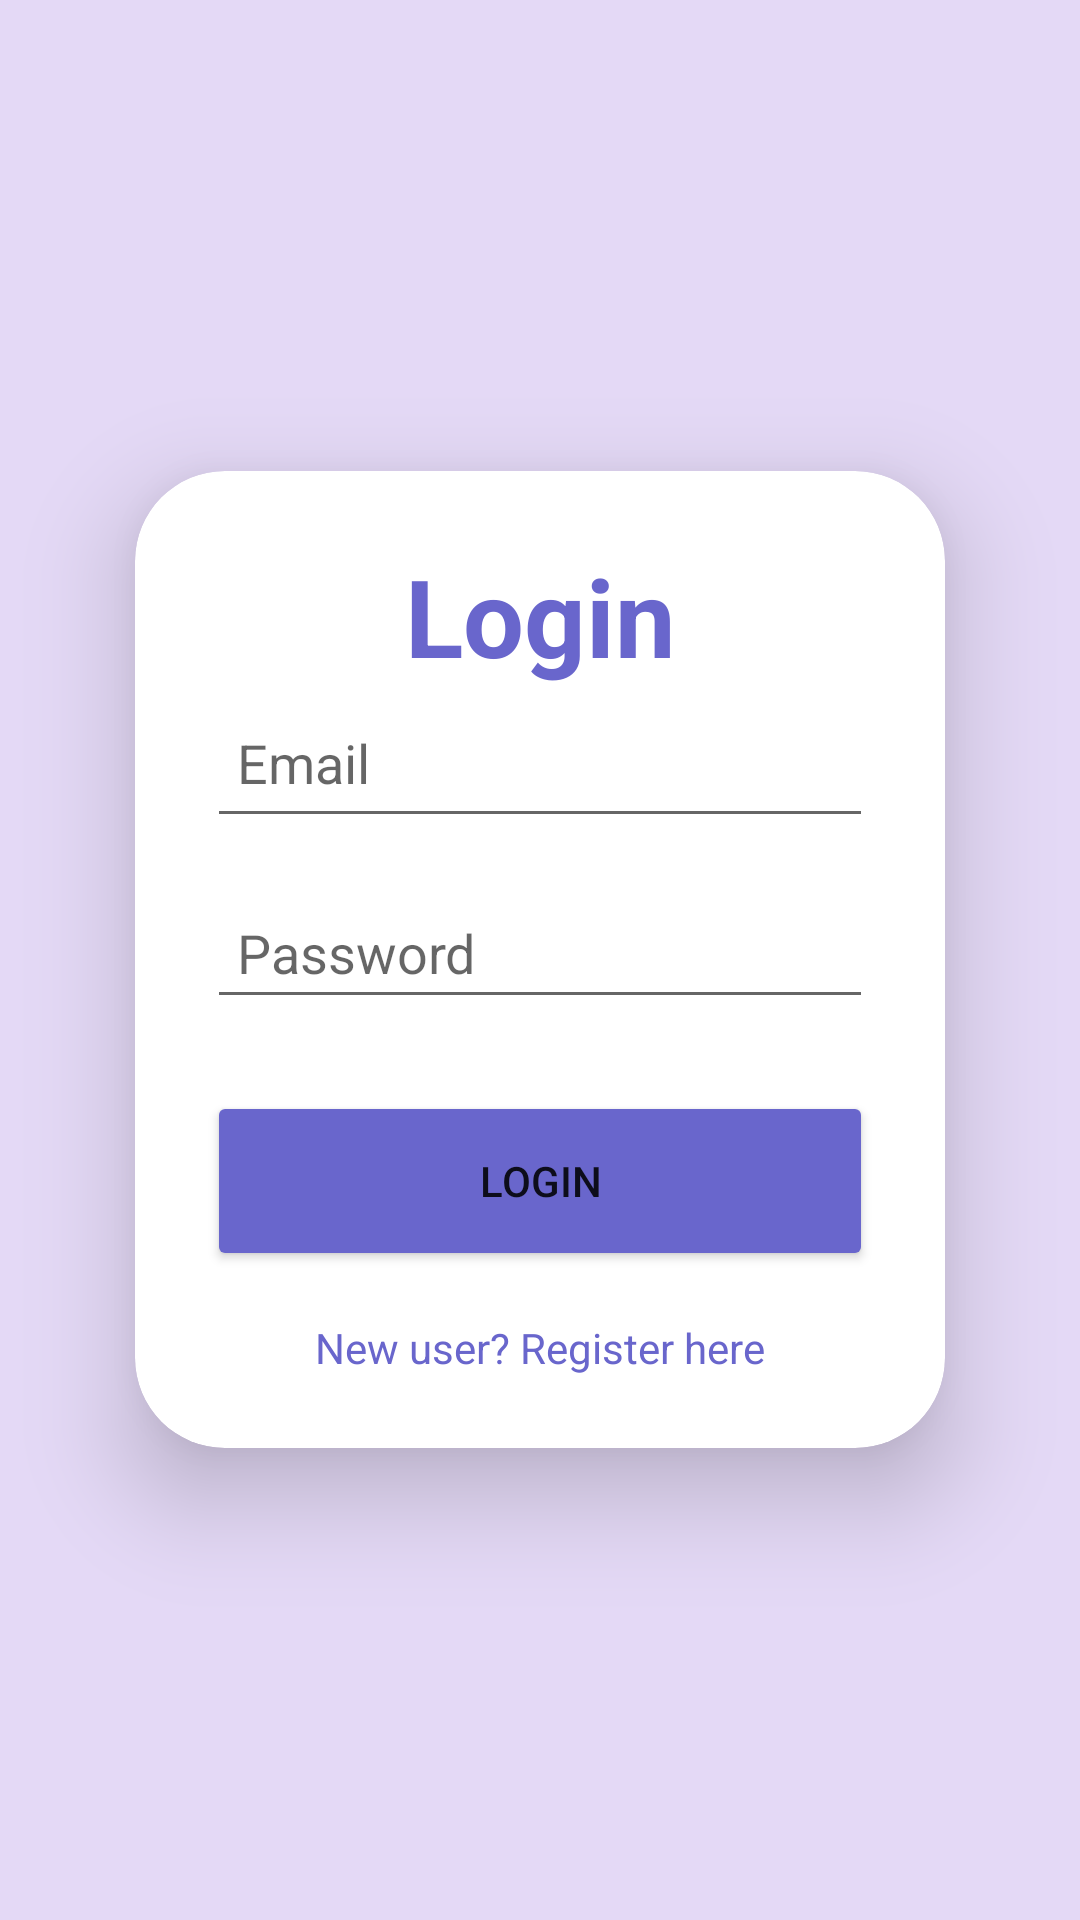

Layout XML and referenced resources for this Android screen:
<!-- AndroidManifest.xml: application theme AppTheme -->
<!-- res/layout/activity_login.xml -->
<?xml version="1.0" encoding="utf-8"?>
<LinearLayout
    xmlns:android="http://schemas.android.com/apk/res/android"
    xmlns:app="http://schemas.android.com/apk/res-auto"
    xmlns:tools="http://schemas.android.com/tools"
    android:layout_width="match_parent"
    android:layout_height="match_parent"
    android:orientation="vertical"
    android:background="#E4D9F6"
    android:gravity="center"
    tools:context=".LoginActivity">

    <androidx.cardview.widget.CardView
        android:layout_width="270dp"
        android:layout_height="wrap_content"
        android:elevation="8dp"
        android:layout_margin="30dp"
        app:cardCornerRadius="30dp"
        app:cardElevation="20dp">


        <LinearLayout
            android:layout_width="match_parent"
            android:layout_height="wrap_content"
            android:layout_gravity="center_horizontal"
            android:orientation="vertical"
            android:padding="24dp">


            <TextView
                android:layout_width="match_parent"
                android:layout_height="wrap_content"
                android:text="Login"
                style="@style/HeadingTextStyle"/>


            <EditText
                android:id="@+id/editTextLoginEmail"
                android:layout_width="match_parent"
                android:layout_height="50dp"
                android:layout_marginBottom="16dp"
                android:hint="Email"
                android:inputType="textEmailAddress"
                android:padding="10dp" />

            <EditText
                android:id="@+id/editTextLoginPassword"
                android:layout_width="match_parent"
                android:layout_height="wrap_content"
                android:layout_marginBottom="24dp"
                android:hint="Password"
                android:inputType="textPassword"
                android:padding="10dp" />

            <Button
                android:id="@+id/buttonLogin"
                android:layout_width="match_parent"
                android:layout_height="60dp"
                android:layout_marginBottom="16dp"
                android:backgroundTint="@color/lavender"
                android:text="Login" />

            <TextView
                android:id="@+id/textViewRegister"
                android:layout_width="wrap_content"
                android:layout_height="wrap_content"
                android:clickable="true"
                android:focusable="true"
                android:layout_gravity="center_horizontal"
                android:text="New user? Register here"
                android:textColor="@color/lavender" />


        </LinearLayout>

    </androidx.cardview.widget.CardView>

</LinearLayout>
<!-- resources referenced by this layout -->
<resources>
  <color name="lavender">#6966CC</color>
  <style name="HeadingTextStyle">
          <item name="android:textColor">@color/lavender</item>
          <item name="android:textSize">36sp</item>
          <item name="android:textStyle">bold</item>
          <item name="android:textAlignment">center</item>
      </style>
  <style name="AppTheme" parent="Theme.AppCompat.Light.NoActionBar">
          <item name="colorPrimary">@color/colorPrimary</item>
          <item name="colorPrimaryDark">@color/colorPrimaryDark</item>
          <item name="colorAccent">@color/colorAccent</item>
          
  
          <item name="colorSecondary">@color/teal_200</item>
          <item name="colorSecondaryVariant">@color/teal_700</item>
          <item name="colorOnSecondary">@color/black</item>
          
          <item name="android:statusBarColor">?attr/colorPrimaryVariant</item>
      </style>
  <color name="colorPrimary">#6200EE</color>
  <color name="colorPrimaryDark">#3700B3</color>
  <color name="colorAccent">#03DAC5</color>
  <color name="teal_200">#FF03DAC5</color>
  <color name="teal_700">#FF018786</color>
  <color name="black">#FF000000</color>
</resources>
